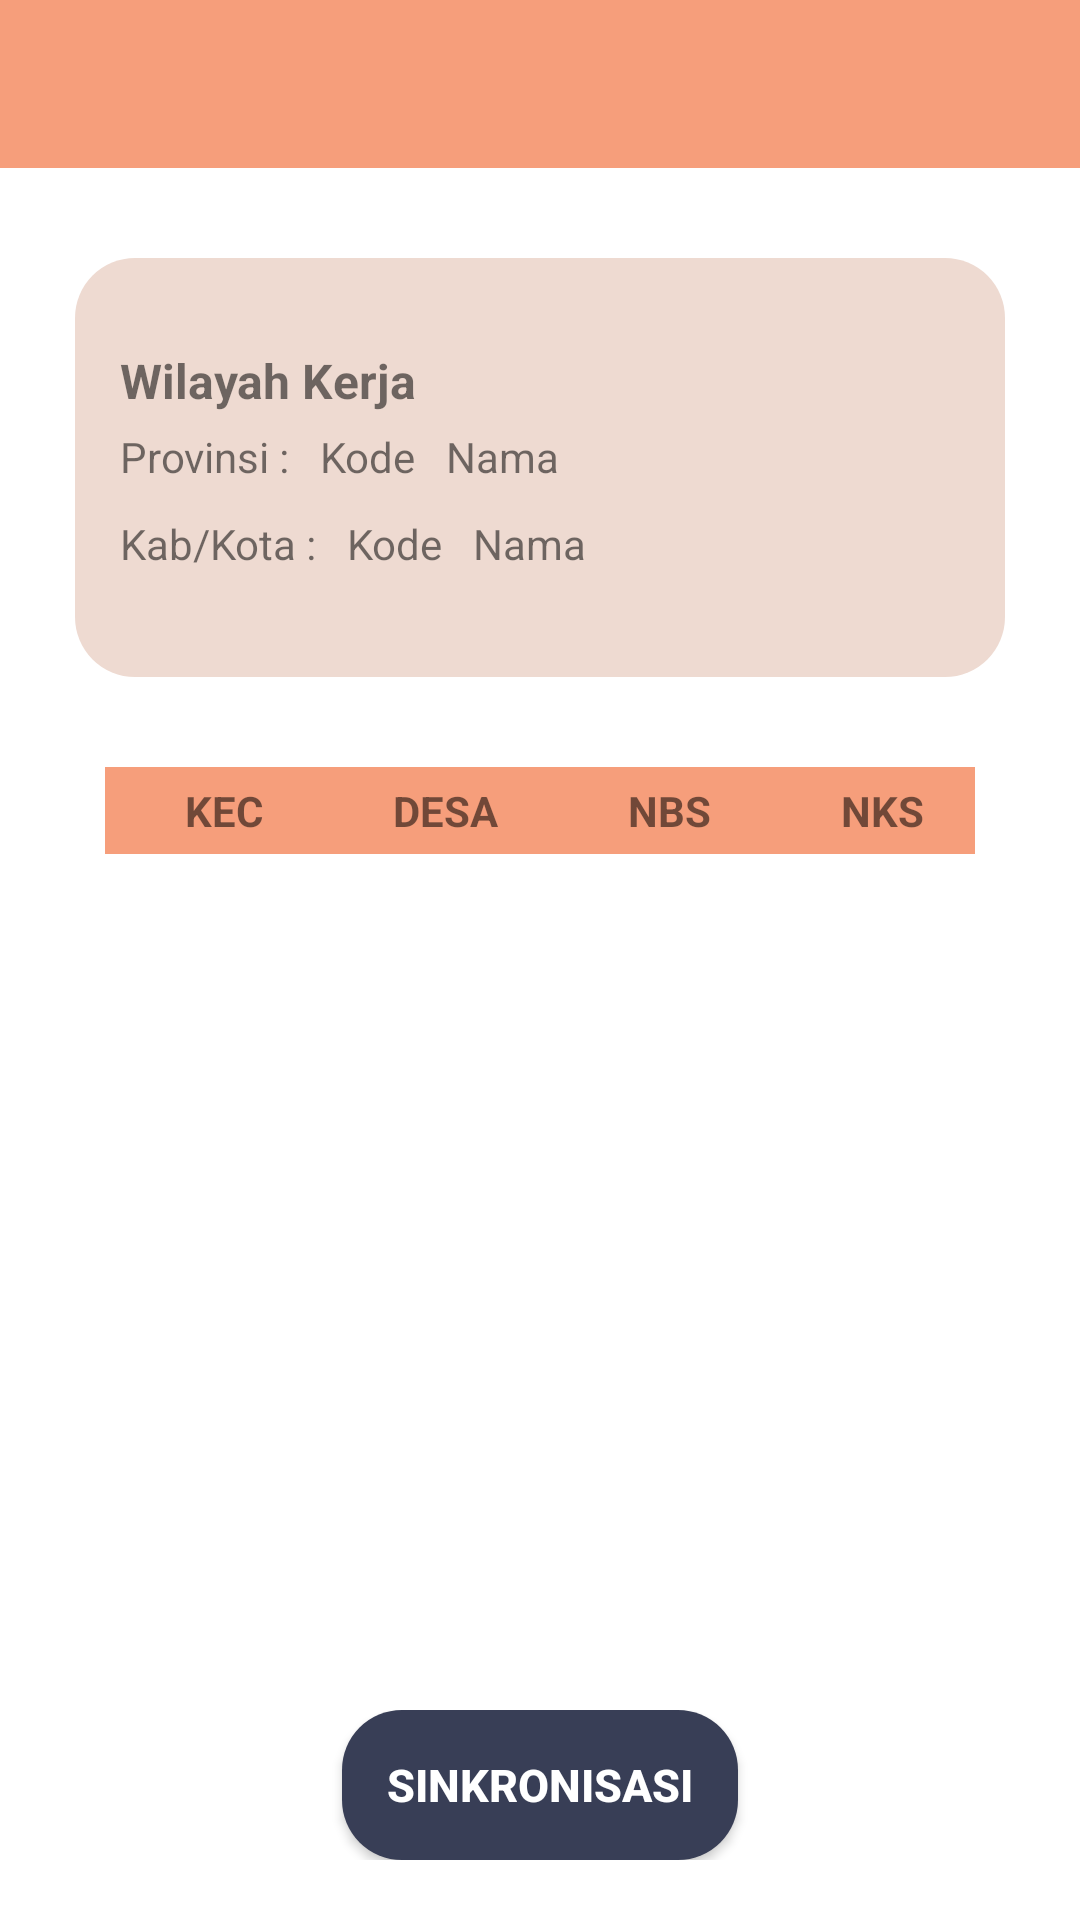

Write the Android layout XML for this screen, with the resource values it uses.
<!-- AndroidManifest.xml: application theme Theme.Siemas -->
<!-- res/layout/activity_dsbs.xml -->
<?xml version="1.0" encoding="utf-8"?>
<androidx.constraintlayout.widget.ConstraintLayout xmlns:android="http://schemas.android.com/apk/res/android"
    xmlns:app="http://schemas.android.com/apk/res-auto"
    xmlns:tools="http://schemas.android.com/tools"
    android:layout_width="match_parent"
    android:layout_height="match_parent"
    tools:context=".Activities.DsbsActivity">

    <androidx.appcompat.widget.Toolbar
        android:id="@+id/toolbar"
        android:layout_width="match_parent"
        android:layout_height="wrap_content"
        android:background="@color/orange_pastel"
        app:layout_constraintEnd_toEndOf="parent"
        app:layout_constraintStart_toStartOf="parent"
        app:layout_constraintTop_toTopOf="parent"
        app:titleTextColor="@color/white"></androidx.appcompat.widget.Toolbar>

    <androidx.appcompat.widget.LinearLayoutCompat
        android:id="@+id/containerProfile"
        android:layout_width="match_parent"
        android:layout_height="wrap_content"
        android:layout_gravity="center_horizontal"
        android:layout_marginHorizontal="25dp"

        android:background="@drawable/bg_input_grey"
        android:orientation="vertical"
        android:paddingHorizontal="15dp"
        android:paddingVertical="30dp"
        app:layout_constraintEnd_toEndOf="parent"
        app:layout_constraintStart_toStartOf="parent"
        app:layout_constraintTop_toBottomOf="@+id/toolbar"
        android:layout_marginTop="30dp">

        <TextView
            android:layout_width="match_parent"
            android:layout_height="wrap_content"
            android:text="Wilayah Kerja"
            android:textSize="16dp"
            android:textStyle="bold"></TextView>

        <androidx.appcompat.widget.LinearLayoutCompat
            android:layout_width="match_parent"
            android:layout_height="wrap_content"
            android:paddingVertical="5dp">

            <TextView
                android:layout_width="wrap_content"
                android:layout_height="wrap_content"
                android:layout_marginEnd="5dp"
                android:text="Provinsi :">

            </TextView>

            <TextView
                android:id="@+id/tvKdProv"
                android:layout_width="wrap_content"
                android:layout_height="wrap_content"
                android:layout_marginHorizontal="5dp"
                android:text="Kode"></TextView>

            <TextView
                android:id="@+id/tvNamaProv"
                android:layout_width="wrap_content"
                android:layout_height="wrap_content"
                android:layout_marginHorizontal="5dp"
                android:text="Nama"></TextView>
        </androidx.appcompat.widget.LinearLayoutCompat>

        <androidx.appcompat.widget.LinearLayoutCompat
            android:layout_width="match_parent"
            android:layout_height="wrap_content"
            android:paddingVertical="5dp">

            <TextView
                android:layout_width="wrap_content"
                android:layout_height="wrap_content"
                android:layout_marginEnd="5dp"
                android:text="Kab/Kota :">

            </TextView>

            <TextView
                android:id="@+id/tvKdKab"
                android:layout_width="wrap_content"
                android:layout_height="wrap_content"
                android:layout_marginHorizontal="5dp"
                android:text="Kode"></TextView>

            <TextView
                android:id="@+id/tvNamakab"
                android:layout_width="wrap_content"
                android:layout_height="wrap_content"
                android:layout_marginHorizontal="5dp"
                android:text="Nama"></TextView>

        </androidx.appcompat.widget.LinearLayoutCompat>


    </androidx.appcompat.widget.LinearLayoutCompat>

    <androidx.appcompat.widget.LinearLayoutCompat
        android:id="@+id/containerTable"
        android:layout_width="match_parent"
        android:layout_height="wrap_content"
        android:layout_gravity="center_horizontal"
        android:layout_marginHorizontal="25dp"
        android:layout_marginTop="20dp"
        android:padding="10dp"
        app:layout_constraintEnd_toEndOf="parent"
        app:layout_constraintStart_toStartOf="parent"
        app:layout_constraintTop_toBottomOf="@+id/containerProfile"
        android:gravity="center">

        <TableLayout
            android:layout_width="match_parent"
            android:layout_height="wrap_content"
            android:stretchColumns="1,2,3,4">

            <TableRow
                android:background="@color/orange_pastel"
                android:padding="5dp"
                android:layout_width="match_parent">

                <TextView
                    android:text="KEC"
                    android:layout_marginHorizontal="5dp"
                    android:layout_column="1"
                    android:gravity="center"
                    android:textStyle="bold"></TextView>
                <TextView android:text="DESA"
                    android:layout_marginHorizontal="5dp"
                    android:layout_column="1"
                    android:gravity="center"
                    android:textStyle="bold"></TextView>
                <TextView android:text="NBS"
                    android:layout_marginHorizontal="5dp"
                    android:layout_column="1"
                    android:gravity="center"
                    android:textStyle="bold"></TextView>
                <TextView android:text="NKS"
                    android:layout_marginHorizontal="5dp"
                    android:layout_column="1"
                    android:gravity="center"
                    android:textStyle="bold"></TextView>
            </TableRow>

            <androidx.recyclerview.widget.RecyclerView
                android:layout_width="match_parent"
                android:layout_height="wrap_content"
                android:id="@+id/recyclerTable" >

            </androidx.recyclerview.widget.RecyclerView>
        </TableLayout>

    </androidx.appcompat.widget.LinearLayoutCompat>

    <androidx.appcompat.widget.LinearLayoutCompat
        android:id="@+id/containerBtn"
        android:layout_width="match_parent"
        android:layout_height="wrap_content"
        android:layout_alignParentStart="true"
        android:layout_alignParentEnd="true"
        android:layout_alignParentBottom="true"
        android:layout_marginBottom="20dp"
        app:layout_constraintBottom_toBottomOf="parent"
        app:layout_constraintEnd_toEndOf="parent"
        app:layout_constraintStart_toStartOf="parent"
        android:orientation="horizontal"
        android:layout_marginHorizontal="15dp"
        android:gravity="center">

        <androidx.appcompat.widget.AppCompatButton
            android:id="@+id/syncAll"
            android:layout_width="wrap_content"
            android:layout_height="50dp"
            android:paddingHorizontal="15dp"
            android:background="@drawable/bg_button"
            android:backgroundTint="@color/dark"
            android:text="Sinkronisasi"
            android:textColor="@color/white"
            android:textSize="15dp"
            android:textStyle="bold"
            android:layout_marginHorizontal="5dp"
            ></androidx.appcompat.widget.AppCompatButton>

        <androidx.appcompat.widget.AppCompatButton
            android:visibility="gone"
            android:id="@+id/syncDsbs"
            android:layout_width="wrap_content"
            android:layout_height="50dp"
            android:paddingHorizontal="15dp"
            android:background="@drawable/bg_button"
            android:backgroundTint="@color/dark"
            android:text="Sync Dsbs"
            android:textColor="@color/white"
            android:textSize="15dp"
            android:textStyle="bold"
            android:layout_marginHorizontal="5dp"
            ></androidx.appcompat.widget.AppCompatButton>

        <androidx.appcompat.widget.AppCompatButton
            android:visibility="gone"
            android:id="@+id/syncDsrt"
            android:layout_width="wrap_content"
            android:layout_height="50dp"
            android:paddingHorizontal="15dp"
            android:background="@drawable/bg_button"
            android:backgroundTint="@color/dark"
            android:text="Sync Dsrt"
            android:textColor="@color/white"
            android:textSize="15dp"
            android:textStyle="bold"
            android:layout_marginHorizontal="5dp"
            ></androidx.appcompat.widget.AppCompatButton>

        <androidx.appcompat.widget.AppCompatButton
            android:visibility="gone"
            android:id="@+id/syncDsart"
            android:layout_width="wrap_content"
            android:layout_height="50dp"
            android:paddingHorizontal="15dp"
            android:background="@drawable/bg_button"
            android:backgroundTint="@color/dark"
            android:text="Sync Dsart"
            android:textColor="@color/white"
            android:textSize="15dp"
            android:textStyle="bold"
            android:layout_marginHorizontal="5dp"
            ></androidx.appcompat.widget.AppCompatButton>

    </androidx.appcompat.widget.LinearLayoutCompat>


</androidx.constraintlayout.widget.ConstraintLayout>
<!-- resources referenced by this layout -->
<resources>
  <color name="dark">#383E56</color>
  <color name="orange_pastel">#F69E7B</color>
  <color name="white">#FFFFFFFF</color>
  <!-- drawable bg_button (drawable-v24) -->
  <?xml version="1.0" encoding="utf-8"?>
  <shape xmlns:android="http://schemas.android.com/apk/res/android">
      <solid
          android:color="#FFAB30"></solid>
      <corners android:radius="20dp"></corners>
  </shape>
  <!-- drawable bg_input_grey (drawable) -->
  <?xml version="1.0" encoding="utf-8"?>
  <shape xmlns:android="http://schemas.android.com/apk/res/android">
      <solid android:color="@color/cream"></solid>
      <corners android:radius="20dp"></corners>
  </shape>
  <style name="Theme.Siemas" parent="Theme.MaterialComponents.DayNight.NoActionBar">
          
          <item name="colorPrimary">@color/orange_pastel</item>
          <item name="colorPrimaryVariant">@color/orange</item>
          <item name="colorOnPrimary">@color/white</item>
          
          <item name="colorSecondary">@color/teal_200</item>
          <item name="colorSecondaryVariant">@color/teal_700</item>
          <item name="colorOnSecondary">@color/black</item>
          
          <item name="android:statusBarColor" tools:targetApi="l">?attr/colorPrimaryVariant</item>
          
      </style>
  <color name="cream">#EEDAD1</color>
  <color name="orange">#FFAB30</color>
  <color name="teal_200">#FF03DAC5</color>
  <color name="teal_700">#FF018786</color>
  <color name="black">#FF000000</color>
</resources>
